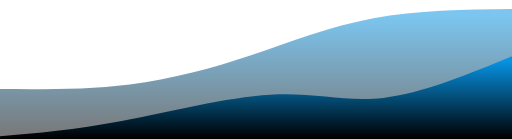
t = 0.00 s
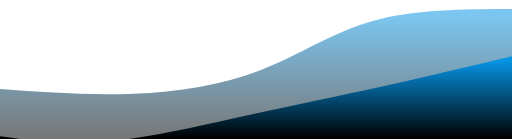
t = 0.75 s
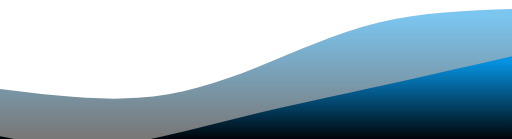
t = 1.25 s
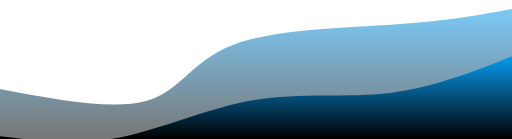
t = 2.00 s
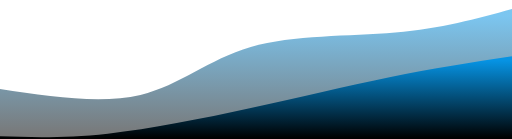
t = 2.75 s
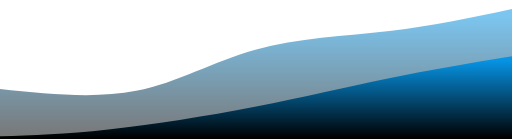
t = 3.25 s

The animated SVG that drew these frames (rendered in a browser with its animation timeline set to each time). Animation: 2 CSS @keyframes rules; one cycle of 4.00 s, repeats indefinitely.

<svg width="100%" height="100%" id="svg" viewBox="0 0 1440 390" xmlns="http://www.w3.org/2000/svg" class="transition duration-300 ease-in-out delay-150"><style>
.path-0{
animation:pathAnim-0 4s;
animation-timing-function: linear;
animation-iteration-count: infinite;
}
@keyframes pathAnim-0{
0%{
d: path("M 0,400 L 0,250 C 123.60714285714289,250.83928571428572 247.21428571428578,251.67857142857142 365,237 C 482.7857142857142,222.32142857142858 594.7499999999998,192.125 706,155 C 817.2500000000002,117.87499999999999 927.7857142857144,73.82142857142857 1050,51 C 1172.2142857142856,28.17857142857143 1306.1071428571427,26.589285714285715 1440,25 L 1440,400 L 0,400 Z");
}
25%{
d: path("M 0,400 L 0,250 C 126.03571428571428,261.94642857142856 252.07142857142856,273.89285714285717 379,272 C 505.92857142857144,270.10714285714283 633.7499999999999,254.375 741,211 C 848.2500000000001,167.625 934.9285714285716,96.60714285714286 1048,61 C 1161.0714285714284,25.392857142857146 1300.5357142857142,25.196428571428573 1440,25 L 1440,400 L 0,400 Z");
}
50%{
d: path("M 0,400 L 0,250 C 159,280.2321428571429 318,310.4642857142857 413,283 C 508,255.53571428571428 538.9999999999999,170.375 655,126 C 771.0000000000001,81.625 972,78.03571428571428 1117,68 C 1262,57.964285714285715 1351,41.48214285714286 1440,25 L 1440,400 L 0,400 Z");
}
75%{
d: path("M 0,400 L 0,250 C 136.32142857142858,268.4107142857143 272.64285714285717,286.82142857142856 389,261 C 505.35714285714283,235.17857142857142 601.75,165.125 722,134 C 842.25,102.875 986.3571428571429,110.67857142857142 1110,99 C 1233.642857142857,87.32142857142858 1336.8214285714284,56.16071428571429 1440,25 L 1440,400 L 0,400 Z");
}
100%{
d: path("M 0,400 L 0,250 C 123.60714285714289,250.83928571428572 247.21428571428578,251.67857142857142 365,237 C 482.7857142857142,222.32142857142858 594.7499999999998,192.125 706,155 C 817.2500000000002,117.87499999999999 927.7857142857144,73.82142857142857 1050,51 C 1172.2142857142856,28.17857142857143 1306.1071428571427,26.589285714285715 1440,25 L 1440,400 L 0,400 Z");
}
}</style><defs><linearGradient id="gradient" x1="50%" y1="100%" x2="50%" y2="0%"><stop offset="5%" stop-color="#000000"></stop><stop offset="95%" stop-color="#0693e3"></stop></linearGradient></defs><path d="M 0,400 L 0,250 C 123.60714285714289,250.83928571428572 247.21428571428578,251.67857142857142 365,237 C 482.7857142857142,222.32142857142858 594.7499999999998,192.125 706,155 C 817.2500000000002,117.87499999999999 927.7857142857144,73.82142857142857 1050,51 C 1172.2142857142856,28.17857142857143 1306.1071428571427,26.589285714285715 1440,25 L 1440,400 L 0,400 Z" stroke="none" stroke-width="0" fill="url(#gradient)" fill-opacity="0.53" class="transition-all duration-300 ease-in-out delay-150 path-0"></path><style>
.path-1{
animation:pathAnim-1 4s;
animation-timing-function: linear;
animation-iteration-count: infinite;
}
@keyframes pathAnim-1{
0%{
d: path("M 0,400 L 0,383 C 104.42857142857142,374.1607142857143 208.85714285714283,365.32142857142856 342,340 C 475.14285714285717,314.67857142857144 637.0000000000001,272.875 761,266 C 884.9999999999999,259.125 971.1428571428571,287.17857142857144 1078,275 C 1184.857142857143,262.82142857142856 1312.4285714285716,210.41071428571428 1440,158 L 1440,400 L 0,400 Z");
}
25%{
d: path("M 0,400 L 0,383 C 89.25,402.69642857142856 178.5,422.39285714285717 294,416 C 409.5,409.60714285714283 551.2500000000001,377.125 684,341 C 816.7499999999999,304.875 940.5,265.1071428571429 1065,234 C 1189.5,202.89285714285714 1314.75,180.44642857142856 1440,158 L 1440,400 L 0,400 Z");
}
50%{
d: path("M 0,400 L 0,383 C 108.96428571428572,396.1607142857143 217.92857142857144,409.32142857142856 337,386 C 456.07142857142856,362.67857142857144 585.2500000000001,302.875 715,281 C 844.7499999999999,259.125 975.0714285714284,275.17857142857144 1096,261 C 1216.9285714285716,246.82142857142856 1328.4642857142858,202.41071428571428 1440,158 L 1440,400 L 0,400 Z");
}
75%{
d: path("M 0,400 L 0,383 C 86.67857142857142,382.2678571428571 173.35714285714283,381.5357142857143 292,372 C 410.64285714285717,362.4642857142857 561.2500000000001,344.125 702,311 C 842.7499999999999,277.875 973.6428571428571,229.96428571428572 1095,202 C 1216.357142857143,174.03571428571428 1328.1785714285716,166.01785714285714 1440,158 L 1440,400 L 0,400 Z");
}
100%{
d: path("M 0,400 L 0,383 C 104.42857142857142,374.1607142857143 208.85714285714283,365.32142857142856 342,340 C 475.14285714285717,314.67857142857144 637.0000000000001,272.875 761,266 C 884.9999999999999,259.125 971.1428571428571,287.17857142857144 1078,275 C 1184.857142857143,262.82142857142856 1312.4285714285716,210.41071428571428 1440,158 L 1440,400 L 0,400 Z");
}
}</style><defs><linearGradient id="gradient" x1="50%" y1="100%" x2="50%" y2="0%"><stop offset="5%" stop-color="#000000"></stop><stop offset="95%" stop-color="#0693e3"></stop></linearGradient></defs><path d="M 0,400 L 0,383 C 104.42857142857142,374.1607142857143 208.85714285714283,365.32142857142856 342,340 C 475.14285714285717,314.67857142857144 637.0000000000001,272.875 761,266 C 884.9999999999999,259.125 971.1428571428571,287.17857142857144 1078,275 C 1184.857142857143,262.82142857142856 1312.4285714285716,210.41071428571428 1440,158 L 1440,400 L 0,400 Z" stroke="none" stroke-width="0" fill="url(#gradient)" fill-opacity="1" class="transition-all duration-300 ease-in-out delay-150 path-1"></path></svg>
